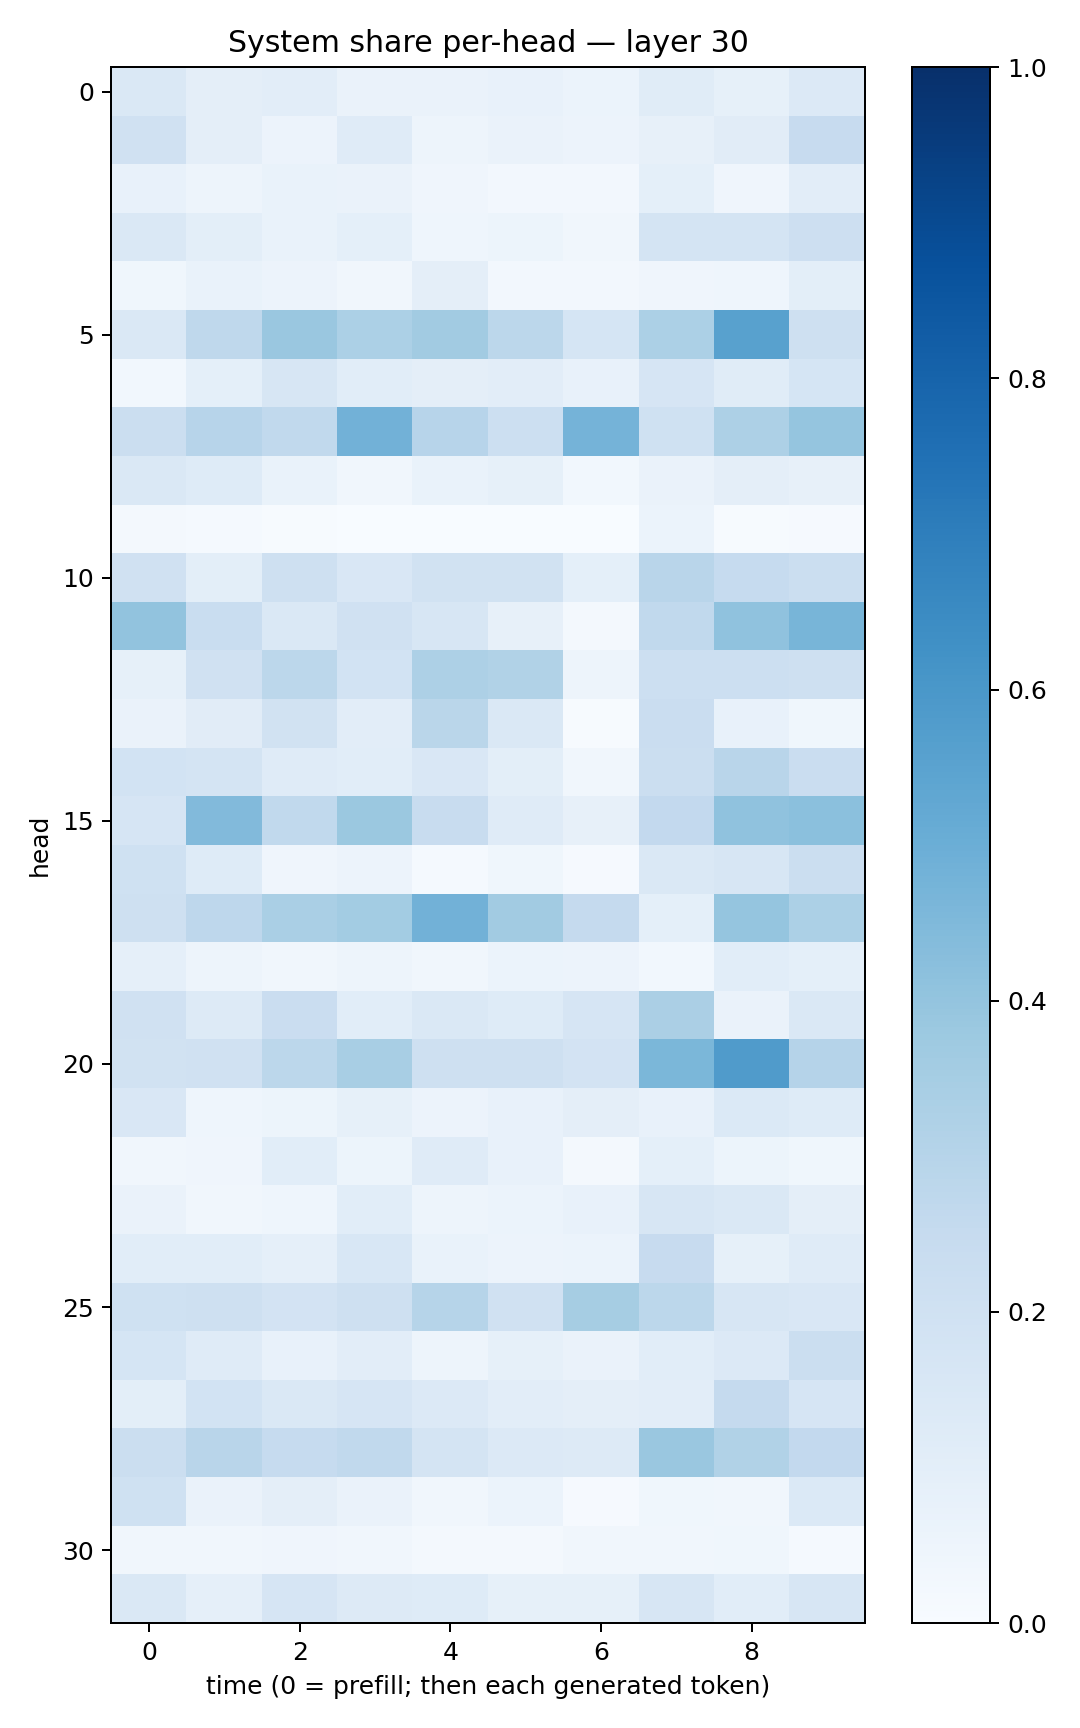

The table this chart was drawn from, first rows:
0.14305705, 0.09764561, 0.104870714, 0.065595046, 0.065311536, 0.07206923, 0.06119026, 0.11701086, 0.084417395, 0.13593026
0.197, 0.09448, 0.05689, 0.1194, 0.04858, 0.06521, 0.05673, 0.08144, 0.1095, 0.246
0.07138, 0.05063, 0.06844, 0.06426, 0.04271, 0.02467, 0.02604, 0.09019, 0.0418, 0.1048
0.1429, 0.1001, 0.06687, 0.09318, 0.04664, 0.05224, 0.03327, 0.1721, 0.1789, 0.2128
0.03774, 0.06931, 0.05761, 0.03443, 0.0951, 0.02631, 0.02363, 0.03982, 0.04376, 0.09821
0.1459, 0.2711, 0.3842, 0.3284, 0.3614, 0.2794, 0.1711, 0.3319, 0.5574, 0.2042
0.02885, 0.09081, 0.163, 0.1076, 0.09445, 0.1049, 0.07276, 0.1661, 0.1142, 0.169
0.2251, 0.2942, 0.2621, 0.4826, 0.2954, 0.2171, 0.4752, 0.2018, 0.325, 0.3962
0.1411, 0.123, 0.06723, 0.03494, 0.06981, 0.08362, 0.02886, 0.06446, 0.09491, 0.07874
0.0218, 0.01457, 0.004805, 0.001544, 0.00193, 0.003102, 0.002292, 0.06114, 0.005726, 0.01096
0.1981, 0.09917, 0.2064, 0.1494, 0.1934, 0.1898, 0.09158, 0.2915, 0.2469, 0.2219
0.4027, 0.2321, 0.1471, 0.1971, 0.1578, 0.08143, 0.02143, 0.2648, 0.4083, 0.4663
0.08368, 0.1978, 0.2805, 0.1858, 0.3281, 0.3154, 0.05074, 0.2182, 0.2179, 0.2051
0.06638, 0.1115, 0.1909, 0.1021, 0.2856, 0.1416, 0.00543, 0.2268, 0.07727, 0.03808
0.1845, 0.1741, 0.1199, 0.1055, 0.1511, 0.0984, 0.03377, 0.2238, 0.2909, 0.2292
0.1668, 0.4429, 0.262, 0.3824, 0.2403, 0.1192, 0.08063, 0.2608, 0.4087, 0.4215
0.2, 0.1227, 0.04018, 0.05748, 0.01368, 0.03541, 0.00805, 0.1426, 0.1594, 0.2203
0.2098, 0.2739, 0.3361, 0.3569, 0.4817, 0.3629, 0.2512, 0.09272, 0.3975, 0.3315
0.08835, 0.04919, 0.03461, 0.04844, 0.03278, 0.06107, 0.05629, 0.03046, 0.106, 0.09084
0.1954, 0.1283, 0.2283, 0.1086, 0.141, 0.124, 0.1666, 0.3322, 0.06576, 0.1456
0.1949, 0.1988, 0.2797, 0.3421, 0.2095, 0.2045, 0.1817, 0.459, 0.5804, 0.3039
0.1503, 0.04487, 0.05374, 0.08256, 0.05556, 0.07451, 0.09678, 0.07337, 0.1397, 0.1218
0.03361, 0.04081, 0.1057, 0.05331, 0.1188, 0.07773, 0.0191, 0.09117, 0.05163, 0.0373
0.06304, 0.03475, 0.04302, 0.1076, 0.0491, 0.06166, 0.07713, 0.1603, 0.1468, 0.09428
0.1094, 0.1076, 0.08737, 0.1553, 0.06661, 0.05718, 0.05897, 0.2456, 0.08288, 0.1174
0.2028, 0.2055, 0.1827, 0.2106, 0.3007, 0.1969, 0.3511, 0.2803, 0.1619, 0.1504
0.169, 0.1177, 0.07171, 0.1037, 0.05056, 0.08302, 0.06482, 0.107, 0.1331, 0.2237
0.09953, 0.1849, 0.1437, 0.1645, 0.1349, 0.1025, 0.09583, 0.102, 0.2507, 0.1644
0.2237, 0.2929, 0.2498, 0.2636, 0.1726, 0.1358, 0.1321, 0.384, 0.3144, 0.2602
0.1998, 0.06485, 0.09622, 0.06465, 0.03335, 0.06212, 0.01117, 0.03696, 0.03229, 0.1373
0.03211, 0.03233, 0.03925, 0.03329, 0.01614, 0.01735, 0.03147, 0.0313, 0.03549, 0.01228
0.1417, 0.08772, 0.1664, 0.1277, 0.1232, 0.0825, 0.08279, 0.1564, 0.1085, 0.1576
